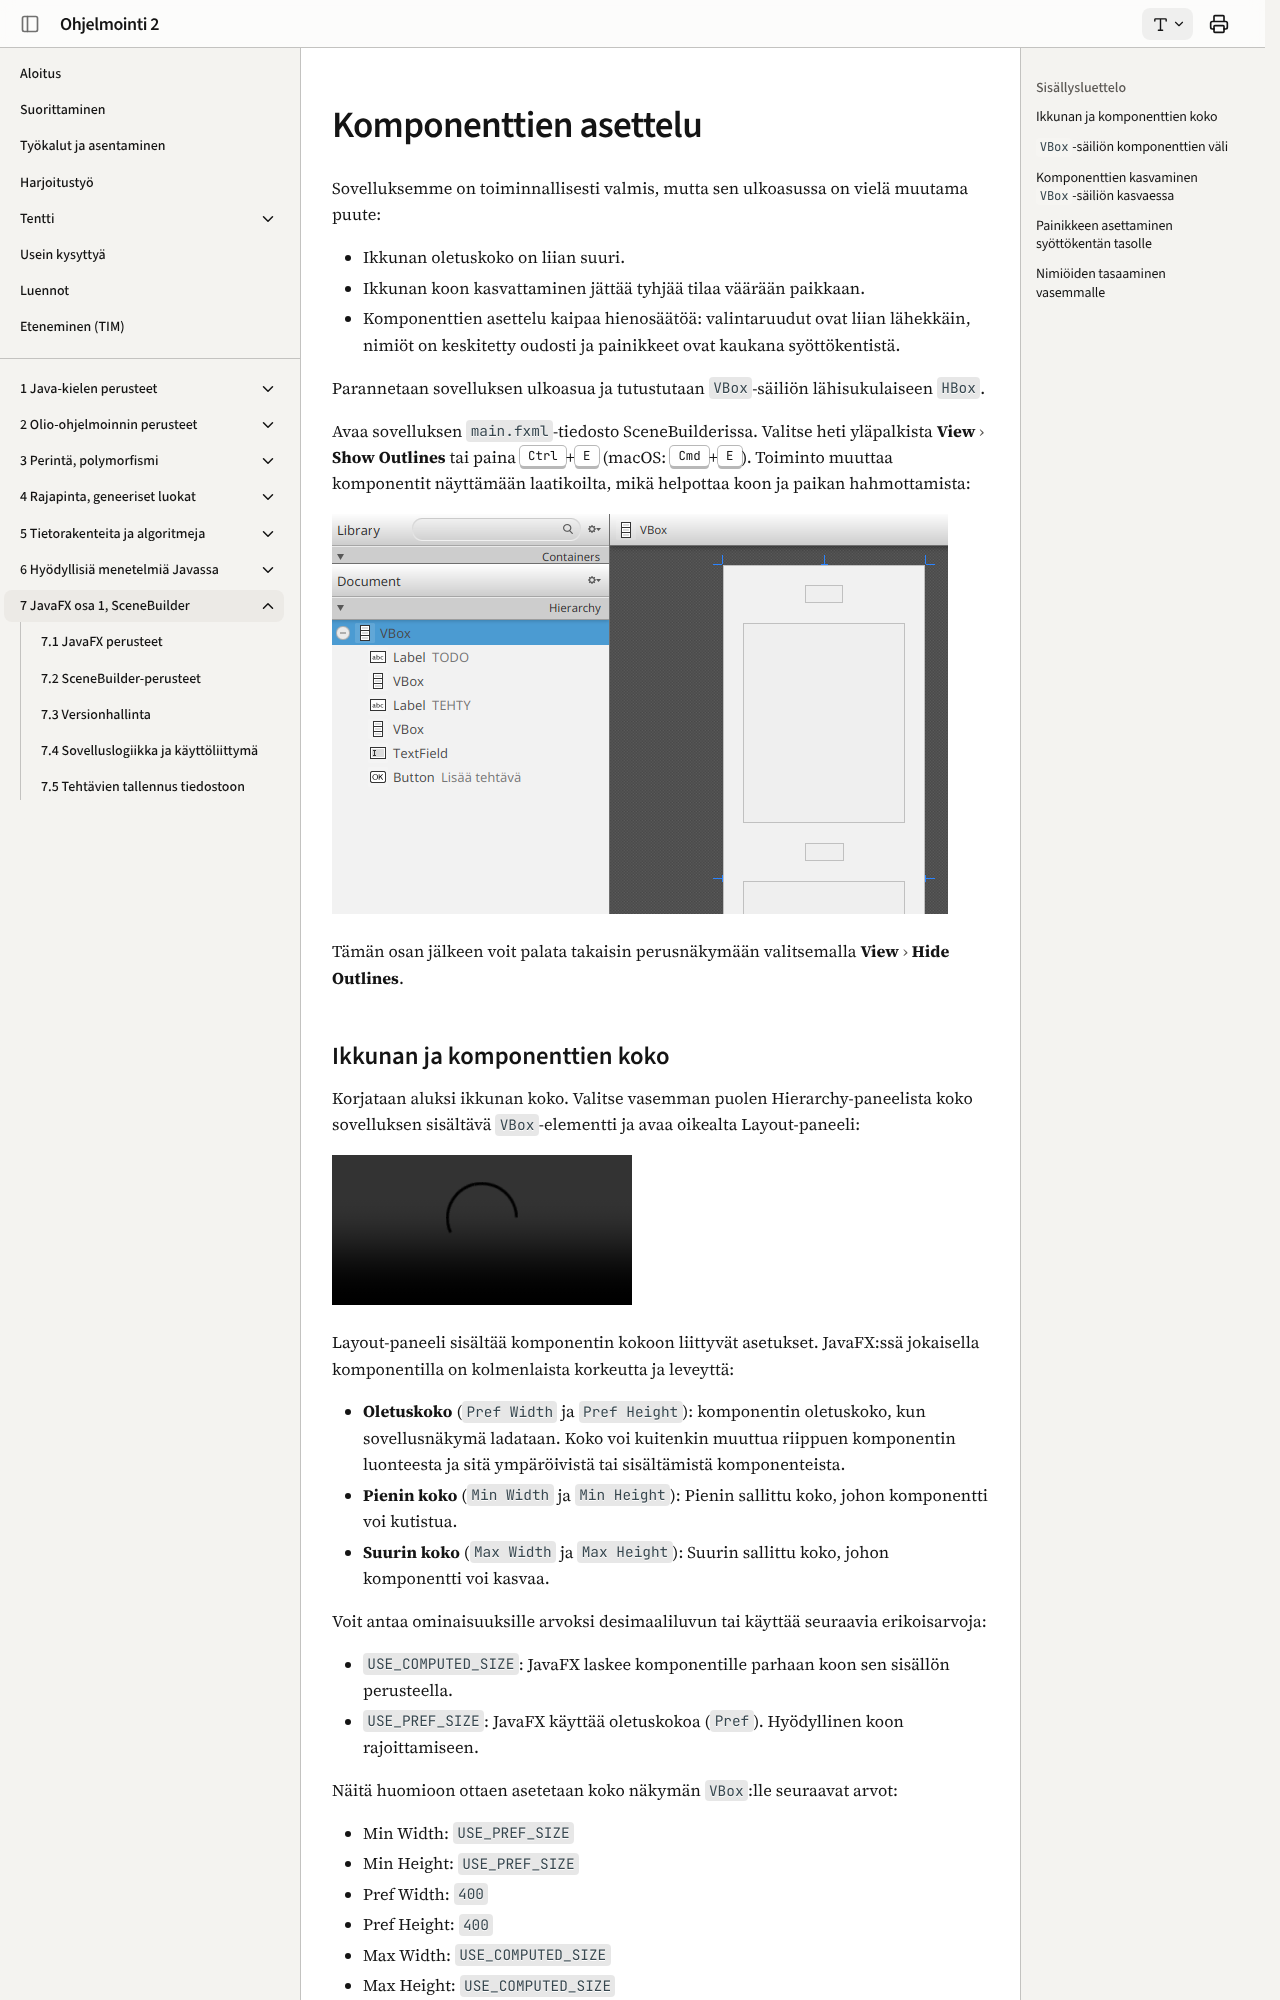

repository: ohj-perus-jy/ohj2 · page: osa7/06-scenebuilder-asettelu/index.html · generator: mkdocs

# Komponenttien asettelu

Sovelluksemme on toiminnallisesti valmis, mutta sen ulkoasussa on vielä muutama
puute:

- Ikkunan oletuskoko on liian suuri.
- Ikkunan koon kasvattaminen jättää tyhjää tilaa väärään paikkaan.
- Komponenttien asettelu kaipaa hienosäätöä: valintaruudut ovat liian lähekkäin,
  nimiöt on keskitetty oudosti ja painikkeet ovat kaukana syöttökentistä.

Parannetaan sovelluksen ulkoasua ja tutustutaan `VBox`-säiliön lähisukulaiseen
`HBox`.

Avaa sovelluksen `main.fxml`-tiedosto SceneBuilderissa. Valitse heti yläpalkista
**View** <i class="bi bi-chevron-right"></i> **Show Outlines** tai paina
<kbd>Ctrl</kbd>+<kbd>E</kbd> (macOS: <kbd>Cmd</kbd>+<kbd>E</kbd>). Toiminto
muuttaa komponentit näyttämään laatikoilta, mikä helpottaa koon ja paikan
hahmottamista:

<img src="images/scenebuilder-outline.png">

Tämän osan jälkeen voit palata takaisin perusnäkymään valitsemalla **View** <i
class="bi bi-chevron-right"></i> **Hide Outlines**.
